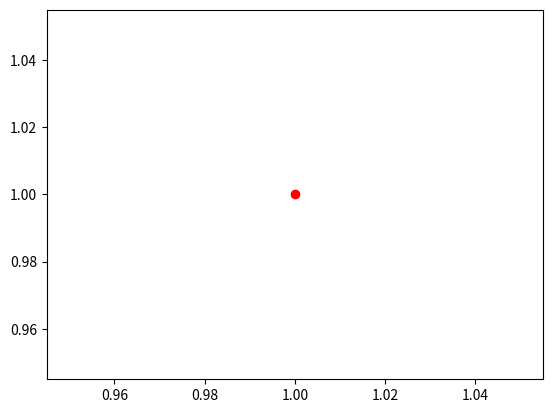

The script that saved this image:
import numpy as np
import pylab
import matplotlib.pyplot as plt


def onclick(event):
    print('event.button={0},  event.x={1}, event.y={2}, event.xdata={3}, event.ydata={4}'.format(event.button, event.x, event.y, event.xdata, event.ydata))

fig=plt.figure()
ax=fig.add_subplot(111)
x,y = 1,1
ax.plot(x,y,'ro')
cid = fig.canvas.mpl_connect('button_press_event', onclick)
plt.show()
